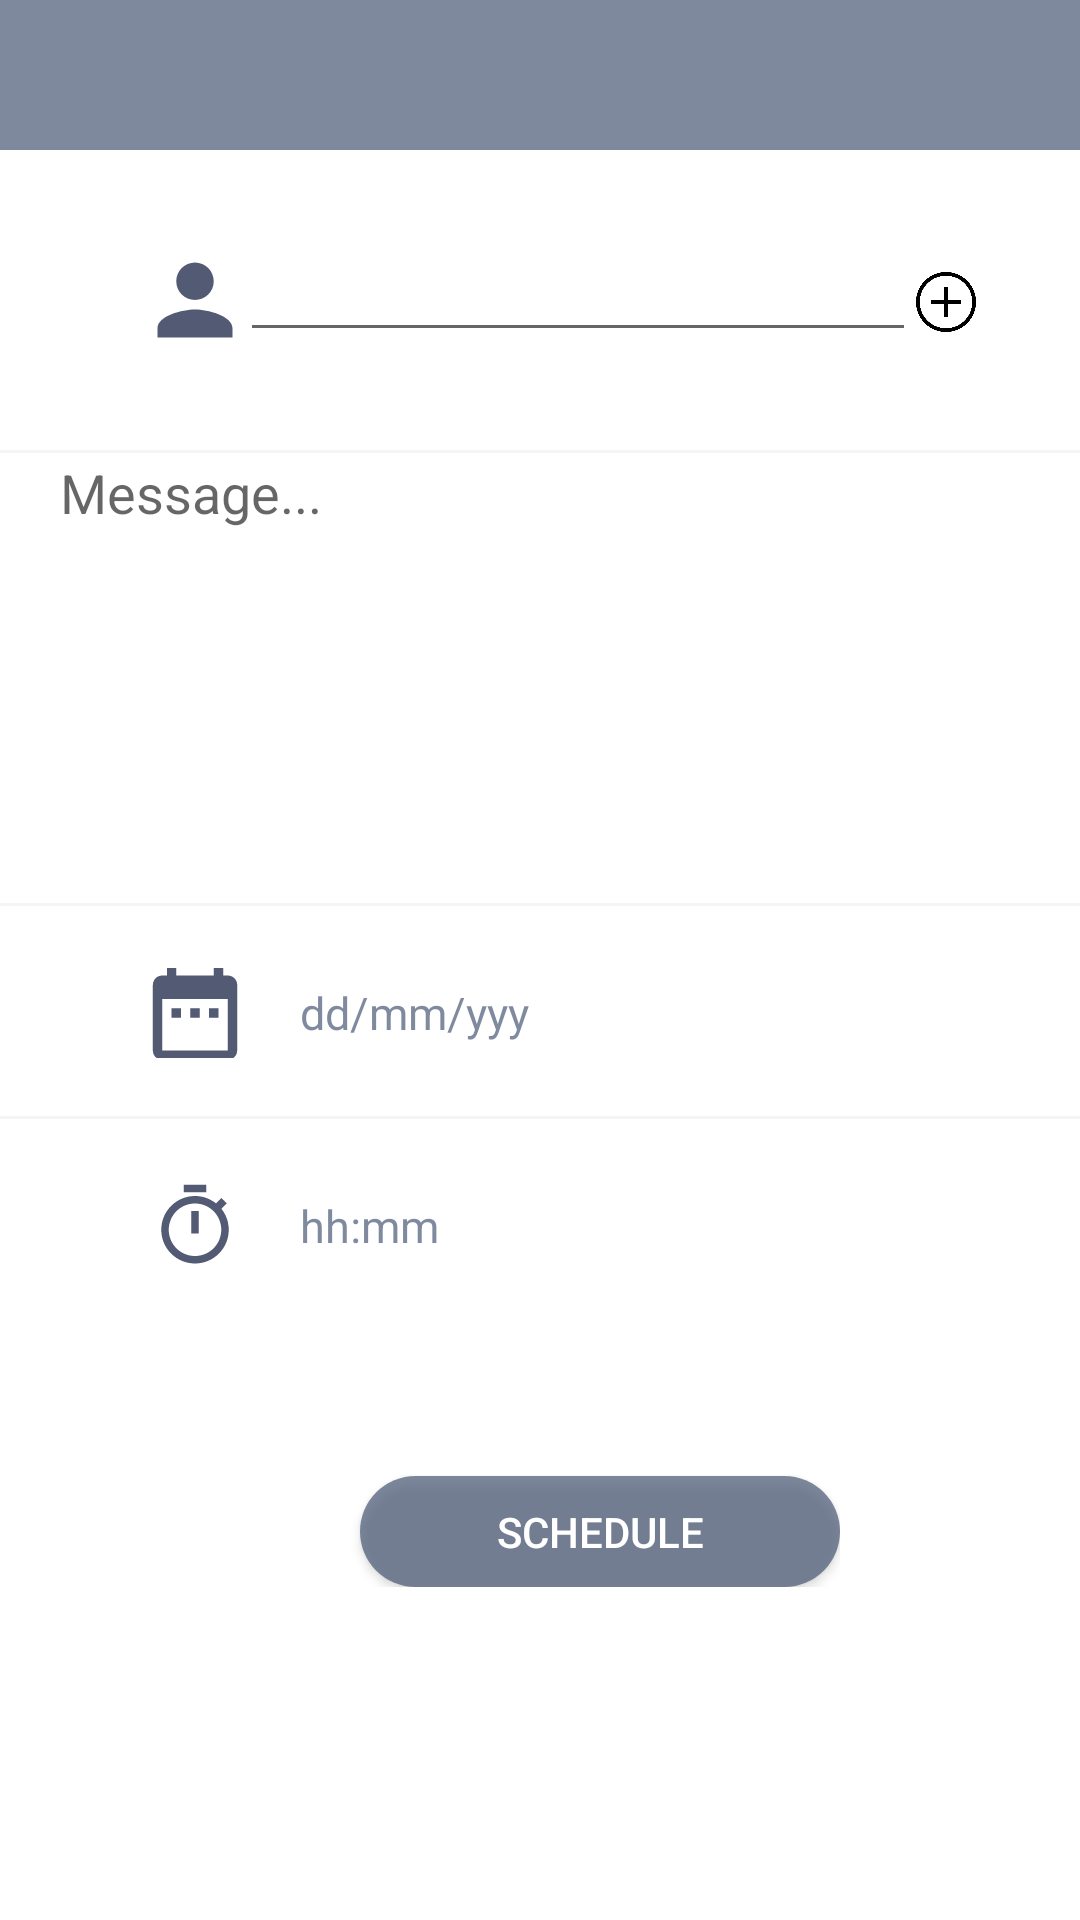

Write the Android layout XML for this screen, with the resource values it uses.
<!-- AndroidManifest.xml: application theme Theme.AppCompat.Light.NoActionBar -->
<!-- res/layout/activity_sms_update_scheduler.xml -->
<?xml version="1.0" encoding="utf-8"?>
<RelativeLayout xmlns:android="http://schemas.android.com/apk/res/android"
    android:layout_width="match_parent"
    android:layout_height="match_parent"
    xmlns:app="http://schemas.android.com/apk/res-auto"
    android:background="@android:color/white">

    <androidx.appcompat.widget.Toolbar
        android:layout_width="match_parent"
        android:layout_height="50dp"
        android:background="@color/colorPrimary"
        app:titleTextColor="@color/white"/>

    <RelativeLayout
        android:id="@+id/relativeLayoutSelectContact"
        android:layout_width="match_parent"
        android:layout_height="wrap_content"
        android:layout_marginTop="80dp">


    <LinearLayout
            android:layout_width="match_parent"
            android:layout_height="70dp"
            android:orientation="horizontal"
            android:weightSum="10">

            <TextView
                android:id="@+id/btnContact"
                android:layout_width="30dp"
                android:layout_height="30dp"
                android:gravity="center_vertical"
                android:layout_marginStart="50dp"
                android:background="@drawable/ic_user"
                android:paddingStart="20dp"
                android:textColor="@color/colorPrimary"
                android:textSize="16sp"/>

            <EditText
                android:id="@+id/editTextToRecipient"
                android:layout_width="150dp"
                android:layout_height="wrap_content"
                android:layout_toRightOf="@+id/btnContact"
                android:layout_weight="7"
                android:gravity="start"
                android:inputType="phone"
                android:maxLength="50"
                android:paddingStart="20dp"
                android:paddingEnd="5dp"
                android:text=""
                android:textColor="@color/colorPrimary"
                android:textSize="15sp"/>

        <Button
            android:id="@+id/addto"
            android:layout_width="20dp"
            android:layout_height="20dp"
            android:layout_marginEnd="2dp"
            android:layout_toRightOf="@+id/editTextToRecipient"
            android:background="@drawable/add"/>

        </LinearLayout>
    </RelativeLayout>

    <View
        android:id="@+id/view3"
        android:layout_width="match_parent"
        android:layout_height="1dp"
        android:layout_below="@+id/relativeLayoutSelectContact"
        android:background="#F6F4F5" />

    <LinearLayout
        android:id="@+id/relativeLayoutMessage"
        android:layout_width="match_parent"
        android:layout_height="150dp"
        android:layout_below="@+id/view3"
        android:background="#f3f1f2"
        android:orientation="vertical">

    <EditText
        android:id="@+id/editTextMessage"
        android:layout_width="match_parent"
        android:layout_height="150dp"
        android:background="@android:color/white"
        android:gravity="top"
        android:hint="Message..."
        android:lines="4"
        android:maxLength="170"
        android:paddingLeft="20dp"
        android:paddingTop="1dp"
        android:text="" />
    </LinearLayout>

    <View
        android:id="@+id/view1"
        android:layout_width="match_parent"
        android:layout_height="1dp"
        android:layout_below="@+id/relativeLayoutMessage"
        android:background="#F6F4F5" />

    <RelativeLayout
        android:id="@+id/relativeLayoutSelectDate"
        android:layout_width="match_parent"
        android:layout_height="wrap_content"
        android:layout_below="@+id/view1">

        <LinearLayout
            android:layout_width="match_parent"
            android:layout_height="70dp"
            android:orientation="horizontal"
            android:paddingTop="1dp"
            android:weightSum="10">

            <TextView
                android:id="@+id/btnsetDate"
                android:layout_width="30dp"
                android:layout_height="30dp"
                android:gravity="center_vertical"
                android:paddingLeft="20dp"
                android:background="@drawable/ic_date"
                android:layout_marginStart="50dp"
                android:textColor="@color/colorPrimary"
                android:textSize="15sp"/>

            <TextView
                android:id="@+id/textViewDate"
                android:layout_width="0dp"
                android:layout_height="match_parent"
                android:layout_weight="7"
                android:layout_marginStart="20dp"
                android:gravity="center|left"
                android:text="dd/mm/yyy "
                android:textColor="@color/colorPrimary"
                android:textSize="15dp" />

        </LinearLayout>
    </RelativeLayout>

    <View
        android:id="@+id/view2"
        android:layout_width="match_parent"
        android:layout_height="1dp"
        android:layout_below="@+id/relativeLayoutSelectDate"
        android:background="#F6F4F5" />

    <RelativeLayout
        android:id="@+id/relativeLayoutSelectTime"
        android:layout_width="match_parent"
        android:layout_height="wrap_content"
        android:layout_below="@+id/view2">


        <LinearLayout
            android:layout_width="match_parent"
            android:layout_height="70dp"
            android:orientation="horizontal"
            android:paddingTop="1dp"
            android:weightSum="10">

            <TextView
                android:id="@+id/btnsetTime"
                android:layout_width="30dp"
                android:layout_height="30dp"
                android:background="@drawable/ic_time"
                android:gravity="center_vertical"
                android:layout_marginStart="50dp"
                android:paddingStart="20dp"
                android:textColor="@color/colorPrimary"
                android:textSize="15sp" />

            <TextView
                android:id="@+id/textViewTime"
                android:layout_width="0dp"
                android:layout_height="match_parent"
                android:layout_weight="7"
                android:gravity="center|left"
                android:text="hh:mm"
                android:layout_marginStart="20dp"
                android:textColor="@color/colorPrimary"
                android:textSize="15dp" />

        </LinearLayout>
    </RelativeLayout>

   <RelativeLayout
       android:layout_height="wrap_content"
       android:layout_width="wrap_content"
       android:layout_below="@+id/relativeLayoutSelectTime">

       <Button
           android:id="@+id/btnUpdateSchedule"
           style="@style/Widget.AppCompat.Button.Colored"
           android:layout_width="160dp"
           android:layout_height="37dp"
           android:layout_marginTop="49dp"
           android:background="@drawable/rounded_button"
           android:onClick="setSchedule"
           android:padding="5dp"
           android:layout_marginStart="120dp"
           android:text="SCHEDULE"
           android:textColor="@android:color/white" />
   </RelativeLayout>

</RelativeLayout>
<!-- resources referenced by this layout -->
<resources>
  <color name="colorPrimary">#B54A5A77</color>
  <color name="white">#FFFFFF</color>
  <!-- drawable add: png bitmap (drawable-small, 11667 bytes) -->
  <!-- drawable ic_date (drawable-anydpi) -->
  <vector xmlns:android="http://schemas.android.com/apk/res/android"
      android:width="24dp"
      android:height="24dp"
      android:viewportWidth="19.2"
      android:viewportHeight="19.2"
      android:tint="#283050"
      android:alpha="0.8">
    <group android:translateX="-2.4"
        android:translateY="-2.4">
        <path
            android:fillColor="#FF000000"
            android:pathData="M9,11L7,11v2h2v-2zM13,11h-2v2h2v-2zM17,11h-2v2h2v-2zM19,4h-1L18,2h-2v2L8,4L8,2L6,2v2L5,4c-1.11,0 -1.99,0.9 -1.99,2L3,20c0,1.1 0.89,2 2,2h14c1.1,0 2,-0.9 2,-2L21,6c0,-1.1 -0.9,-2 -2,-2zM19,20L5,20L5,9h14v11z"/>
    </group>
  </vector>
  <!-- drawable ic_time (drawable-anydpi) -->
  <vector xmlns:android="http://schemas.android.com/apk/res/android"
      android:width="24dp"
      android:height="24dp"
      android:viewportWidth="24"
      android:viewportHeight="24"
      android:tint="#283050"
      android:alpha="0.8">
      <path
          android:fillColor="#FF000000"
          android:pathData="M15,1L9,1v2h6L15,1zM11,14h2L13,8h-2v6zM19.03,7.39l1.42,-1.42c-0.43,-0.51 -0.9,-0.99 -1.41,-1.41l-1.42,1.42C16.07,4.74 14.12,4 12,4c-4.97,0 -9,4.03 -9,9s4.02,9 9,9 9,-4.03 9,-9c0,-2.12 -0.74,-4.07 -1.97,-5.61zM12,20c-3.87,0 -7,-3.13 -7,-7s3.13,-7 7,-7 7,3.13 7,7 -3.13,7 -7,7z"/>
  </vector>
  <!-- drawable ic_user (drawable-anydpi) -->
  <vector xmlns:android="http://schemas.android.com/apk/res/android"
      android:width="24dp"
      android:height="24dp"
      android:viewportWidth="19.2"
      android:viewportHeight="19.2"
      android:tint="#283050"
      android:alpha="0.8">
    <group android:translateX="-2.4"
        android:translateY="-2.4">
        <path
            android:fillColor="#FF000000"
            android:pathData="M12,12c2.21,0 4,-1.79 4,-4s-1.79,-4 -4,-4 -4,1.79 -4,4 1.79,4 4,4zM12,14c-2.67,0 -8,1.34 -8,4v2h16v-2c0,-2.66 -5.33,-4 -8,-4z"/>
    </group>
  </vector>
  <!-- drawable rounded_button (drawable) -->
  <?xml version="1.0" encoding="utf-8"?>
  <shape xmlns:android="http://schemas.android.com/apk/res/android"
      android:shape="rectangle">
      <solid android:color="#B54A5A77"/>
      <corners android:radius="150dp"/>
  </shape>
</resources>
